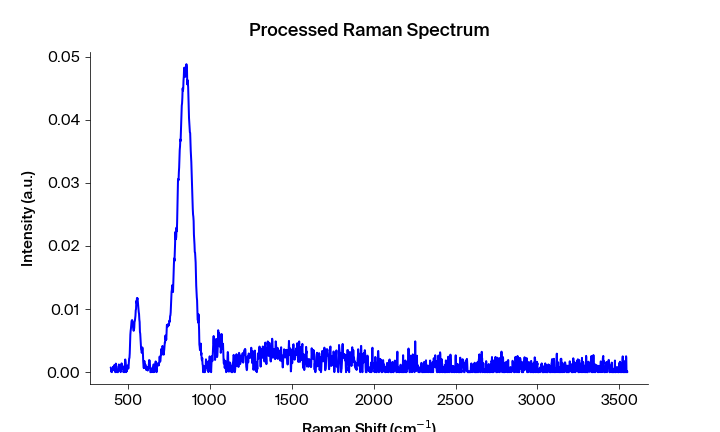

Source data for this figure (header and first rows):
Pixels #, Intensity (a.u.), Wavelength (nm), Raman shift (cm-1), Raman shift (cm-1) adjusted, Filtered Intensity (a.u.), Baselined Filtered Intensity (a.u.)
0.0, 0.0007393, 543.3, 392.2, 394, 6.22717e-05, 5.869249568800501e-05
1.0, 0.0006488, 543.4, 394.1, 395.9, 0.0003012, 0.0002976
2.0, 6.22717e-05, 543.4, 395.9, 397.7, 0.0003012, 0.0002976
3.0, 0.0003012, 543.5, 397.8, 399.6, 0.0003012, 0.0002976
4.0, 0.0, 543.6, 399.7, 401.4, 0.0003012, 0.0002976
5.0, 0.0003495, 543.6, 401.5, 403.3, 0.0003093, 0.0003058
6.0, 0.0003093, 543.7, 403.4, 405.1, 0.0003495, 0.0003459
7.0, 0.0003561, 543.7, 405.3, 407, 0.0003495, 0.0003459
8.0, 0.0008505, 543.8, 407.1, 408.9, 0.0003561, 0.0003525
9.0, 0.0003105, 543.8, 409, 410.7, 0.0006779, 0.0006743
10.0, 0.0008977, 543.9, 410.8, 412.6, 0.0008505, 0.0008469
11.0, 0.0006779, 543.9, 412.7, 414.4, 0.0007275, 0.0007239
12.0, 0.00112, 544, 414.6, 416.3, 0.0007275, 0.0007239
13.0, 0.0007275, 544.1, 416.4, 418.1, 0.0006779, 0.0006743
14.0, 0.0003139, 544.1, 418.3, 420, 0.0003139, 0.0003103
15.0, 0.0, 544.2, 420.1, 421.9, 0.0003139, 0.0003103
16.0, 0.0, 544.2, 422, 423.7, 0.0003139, 0.0003103
17.0, 0.001355, 544.3, 423.8, 425.6, 0.0008761, 0.0008726
18.0, 0.0008802, 544.3, 425.7, 427.4, 0.0008761, 0.0008726
19.0, 0.0008761, 544.4, 427.6, 429.3, 0.0008761, 0.0008726
20.0, 0.0, 544.4, 429.4, 431.1, 0.0001439, 0.0001403
21.0, 0.0001439, 544.5, 431.3, 433, 9.2813e-05, 8.92348071815428e-05
22.0, 9.2813e-05, 544.5, 433.1, 434.8, 0.0, -3.5781483283756545e-06
23.0, 0.0, 544.6, 435, 436.7, 9.2813e-05, 8.923489616170587e-05
24.0, 0.0, 544.7, 436.8, 438.5, 9.2813e-05, 8.923493711628611e-05
25.0, 9.67422e-05, 544.7, 438.7, 440.4, 9.67422e-05, 9.316417453540472e-05
26.0, 0.0005001, 544.8, 440.5, 442.2, 0.0004589, 0.0004553
27.0, 0.001217, 544.8, 442.4, 444.1, 0.0005001, 0.0004965
28.0, 0.0004589, 544.9, 444.2, 445.9, 0.0008014, 0.0007978
29.0, 0.0008014, 544.9, 446.1, 447.8, 0.0008697, 0.0008661
30.0, 0.0008697, 545, 447.9, 449.6, 0.0008697, 0.0008661
31.0, 0.000874, 545, 449.8, 451.5, 0.0008697, 0.0008661
32.0, 0.001022, 545.1, 451.6, 453.3, 0.0008697, 0.0008661
33.0, 7.09938e-06, 545.2, 453.5, 455.2, 0.000767, 0.0007635
34.0, 0.000767, 545.2, 455.3, 457, 0.000767, 0.0007635
35.0, 0.0007031, 545.3, 457.2, 458.9, 0.0007031, 0.0006996
36.0, 0.00139, 545.3, 459, 460.7, 0.000767, 0.0007635
37.0, 0.0006976, 545.4, 460.9, 462.6, 0.0007031, 0.0006996
38.0, 0.001076, 545.4, 462.7, 464.4, 0.0008701, 0.0008665
39.0, 0.0005414, 545.5, 464.6, 466.3, 0.0006976, 0.000694
40.0, 0.0008701, 545.5, 466.4, 468.1, 0.0005414, 0.0005379
41.0, 0.0003549, 545.6, 468.3, 470, 0.0003549, 0.0003513
42.0, 0.0, 545.6, 470.1, 471.8, 8.81971e-05, 8.461974201723633e-05
43.0, 8.81971e-05, 545.7, 472, 473.6, 6.1799e-05, 5.822167938566655e-05
44.0, 6.1799e-05, 545.8, 473.8, 475.5, 6.1799e-05, 5.822171675409677e-05
45.0, 0.0, 545.8, 475.7, 477.3, 8.81971e-05, 8.461991228171809e-05
46.0, 9.03334e-05, 545.9, 477.5, 479.2, 9.03334e-05, 8.675630427472597e-05
47.0, 0.0009095, 545.9, 479.4, 481, 0.0009095, 0.0009059
48.0, 0.00201, 546, 481.2, 482.9, 0.001282, 0.001278
49.0, 0.001673, 546, 483.1, 484.7, 0.001282, 0.001278
50.0, 0.001282, 546.1, 484.9, 486.6, 0.001282, 0.001278
51.0, 0.0, 546.1, 486.7, 488.4, 0.0002107, 0.0002072
52.0, 0.0002107, 546.2, 488.6, 490.2, 0.0002107, 0.0002072
53.0, 0.0001466, 546.3, 490.4, 492.1, 0.0002107, 0.0002072
54.0, 0.0004302, 546.3, 492.3, 493.9, 0.0004302, 0.0004266
55.0, 0.0007646, 546.4, 494.1, 495.8, 0.0007646, 0.000761
56.0, 0.001069, 546.4, 496, 497.6, 0.0007646, 0.000761
57.0, 0.000945, 546.5, 497.8, 499.4, 0.0007646, 0.000761
58.0, 0.0005449, 546.5, 499.6, 501.3, 0.000945, 0.0009415
59.0, 0.0007234, 546.6, 501.5, 503.1, 0.000945, 0.0009415
... 1,988 more rows
